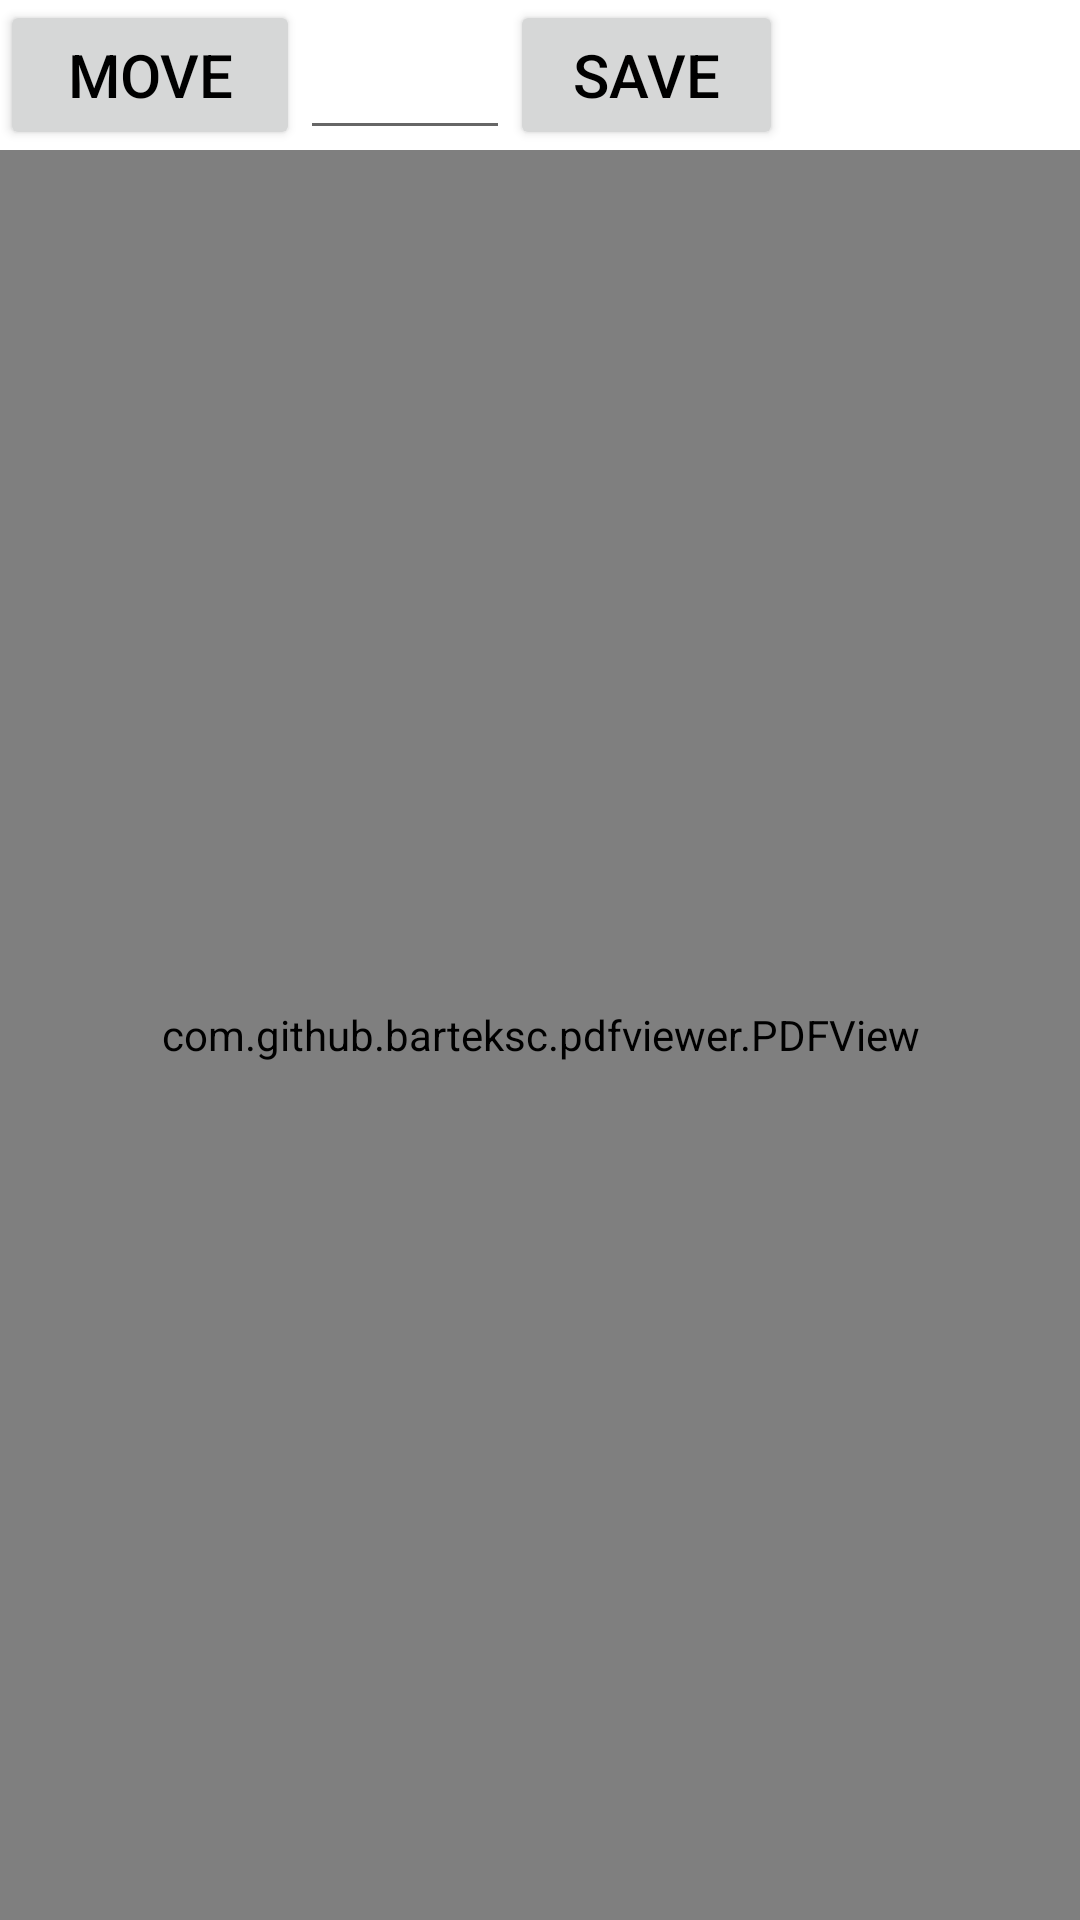

Layout XML and referenced resources for this Android screen:
<!-- AndroidManifest.xml: application theme Theme.Testfile -->
<!-- res/layout/activity_pdfactivity.xml -->
<?xml version="1.0" encoding="utf-8"?>
<LinearLayout xmlns:android="http://schemas.android.com/apk/res/android"
    xmlns:app="http://schemas.android.com/apk/res-auto"
    xmlns:tools="http://schemas.android.com/tools"
    android:layout_width="match_parent"
    android:layout_height="match_parent"
    android:orientation="vertical"
    tools:context=".PDFactivity">
   <LinearLayout
       android:layout_width="match_parent"
       android:layout_height="50dp"
       android:orientation="horizontal">
       <Button
           android:layout_width="100dp"
           android:layout_height="match_parent"
           android:id="@+id/move"
           android:text="Move"
           android:textSize="20dp"
           android:textColor="@color/black"/>
       <EditText
           android:layout_width="70dp"
           android:layout_height="match_parent"
           android:id="@+id/movepage"
           android:textColor="@color/black"
           android:textSize="20dp"
           android:gravity="center"/>
       <Button
           android:layout_width="91dp"
           android:layout_height="match_parent"
           android:id="@+id/savepage"
           android:text="save"
           android:textColor="@color/black"
           android:textSize="20dp"
           />
    </LinearLayout>

    <com.github.barteksc.pdfviewer.PDFView
        android:id="@+id/pdfview"
        android:layout_width="match_parent"
        android:layout_height="match_parent" />
</LinearLayout>
<!-- resources referenced by this layout -->
<resources>
  <style name="Theme.Testfile" parent="Theme.MaterialComponents.DayNight.DarkActionBar">
          
          <item name="colorPrimary">@color/purple_500</item>
          <item name="colorPrimaryVariant">@color/purple_700</item>
          <item name="colorOnPrimary">@color/white</item>
          
          <item name="colorSecondary">@color/teal_200</item>
          <item name="colorSecondaryVariant">@color/teal_700</item>
          <item name="colorOnSecondary">@color/black</item>
          
          <item name="android:statusBarColor" tools:targetApi="l">?attr/colorPrimaryVariant</item>
          
      </style>
  <!-- not gathered from this repository: default colours our renderer supplied (Android Studio template values) -->
  <color name="purple_500">#FF6200EE</color>
  <color name="purple_700">#FF3700B3</color>
  <color name="teal_200">#FF03DAC5</color>
  <color name="teal_700">#FF018786</color>
  <color name="black">#FF000000</color>
  <color name="white">#FFFFFFFF</color>
</resources>
